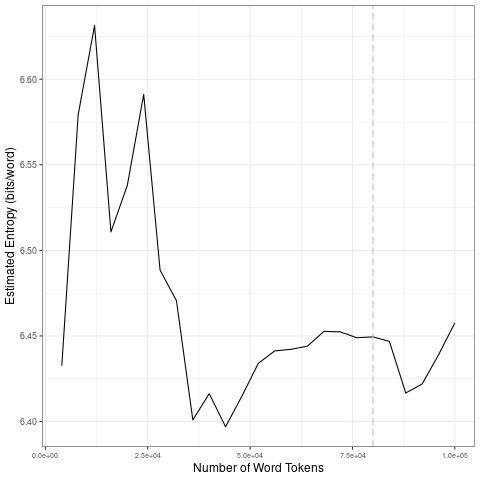

The data file committed next to this chart (first rows):
file, entropy.Corpus.Size, entropy.Entropy, sd.Corpus.Size, sd.SD
data/2021_by_fr/2021-01-24_tokens_1-gram…, 4000, 6.433, 20000, 0.07461
data/2021_by_fr/2021-01-24_tokens_1-gram…, 8000, 6.579, 40000, 0.07519
data/2021_by_fr/2021-01-24_tokens_1-gram…, 12000, 6.631, 60000, 0.01955
data/2021_by_fr/2021-01-24_tokens_1-gram…, 16000, 6.511, 80000, 0.003485
data/2021_by_fr/2021-01-24_tokens_1-gram…, 20000, 6.538, 1e+05, 0.01707
data/2021_by_fr/2021-01-24_tokens_1-gram…, 24000, 6.591, 20000, 0.07461
data/2021_by_fr/2021-01-24_tokens_1-gram…, 28000, 6.488, 40000, 0.07519
data/2021_by_fr/2021-01-24_tokens_1-gram…, 32000, 6.471, 60000, 0.01955
data/2021_by_fr/2021-01-24_tokens_1-gram…, 36000, 6.401, 80000, 0.003485
data/2021_by_fr/2021-01-24_tokens_1-gram…, 40000, 6.416, 1e+05, 0.01707
data/2021_by_fr/2021-01-24_tokens_1-gram…, 44000, 6.397, 20000, 0.07461
data/2021_by_fr/2021-01-24_tokens_1-gram…, 48000, 6.415, 40000, 0.07519
data/2021_by_fr/2021-01-24_tokens_1-gram…, 52000, 6.434, 60000, 0.01955
data/2021_by_fr/2021-01-24_tokens_1-gram…, 56000, 6.441, 80000, 0.003485
data/2021_by_fr/2021-01-24_tokens_1-gram…, 60000, 6.442, 1e+05, 0.01707
data/2021_by_fr/2021-01-24_tokens_1-gram…, 64000, 6.444, 20000, 0.07461
data/2021_by_fr/2021-01-24_tokens_1-gram…, 68000, 6.453, 40000, 0.07519
data/2021_by_fr/2021-01-24_tokens_1-gram…, 72000, 6.452, 60000, 0.01955
data/2021_by_fr/2021-01-24_tokens_1-gram…, 76000, 6.449, 80000, 0.003485
data/2021_by_fr/2021-01-24_tokens_1-gram…, 80000, 6.449, 1e+05, 0.01707
data/2021_by_fr/2021-01-24_tokens_1-gram…, 84000, 6.447, 20000, 0.07461
data/2021_by_fr/2021-01-24_tokens_1-gram…, 88000, 6.417, 40000, 0.07519
data/2021_by_fr/2021-01-24_tokens_1-gram…, 92000, 6.422, 60000, 0.01955
data/2021_by_fr/2021-01-24_tokens_1-gram…, 96000, 6.439, 80000, 0.003485
data/2021_by_fr/2021-01-24_tokens_1-gram…, 1e+05, 6.458, 1e+05, 0.01707
